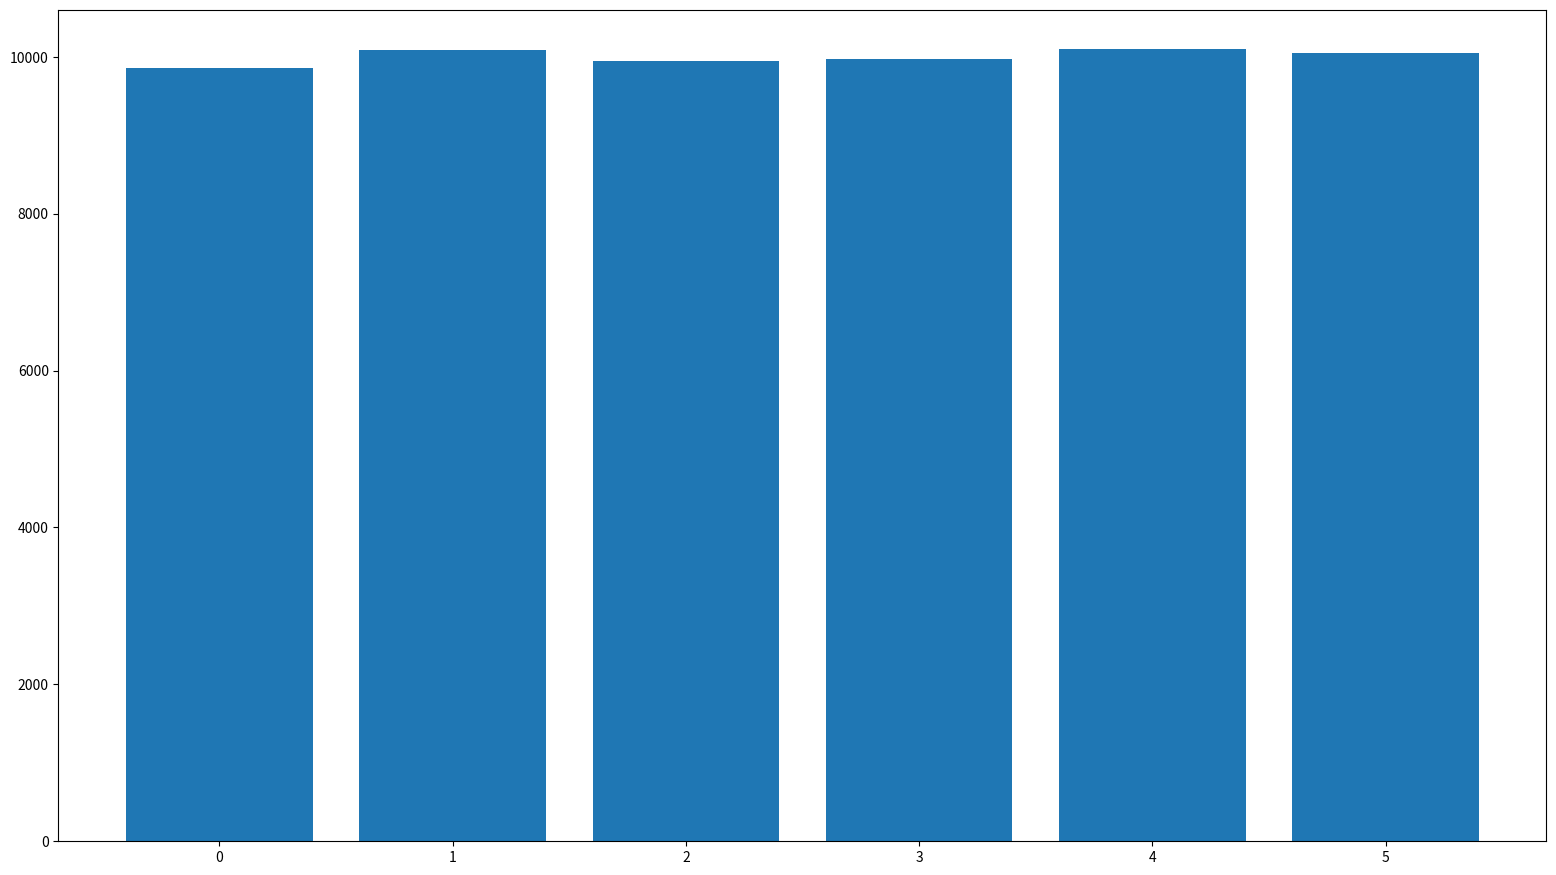

Reproduce this figure in Python.
import random
import matplotlib.pyplot as plt
import numpy as np
fig_size = [19.2,10.8]
plt.figure(figsize=fig_size)
arr = []
g = 6
def blum(p,q,t):
    if(p == q or t < 1):
        print("error p = q")
        return 0
    m = p*q
    s = int(random.random()*1000000000000000) % m
    z = 1
    while(z<=t):
        s = pow(s,2) % m
        arr.append(int(s % g))
        print(int(s % g))
        z+=1

blum(30000000091,40000000003,60000)
z = np.zeros(g)
for i in arr:
    z[i] = z[i] + 1
print(z)
x_pos = np.arange(g)
plt.bar(x_pos,z)
plt.show()